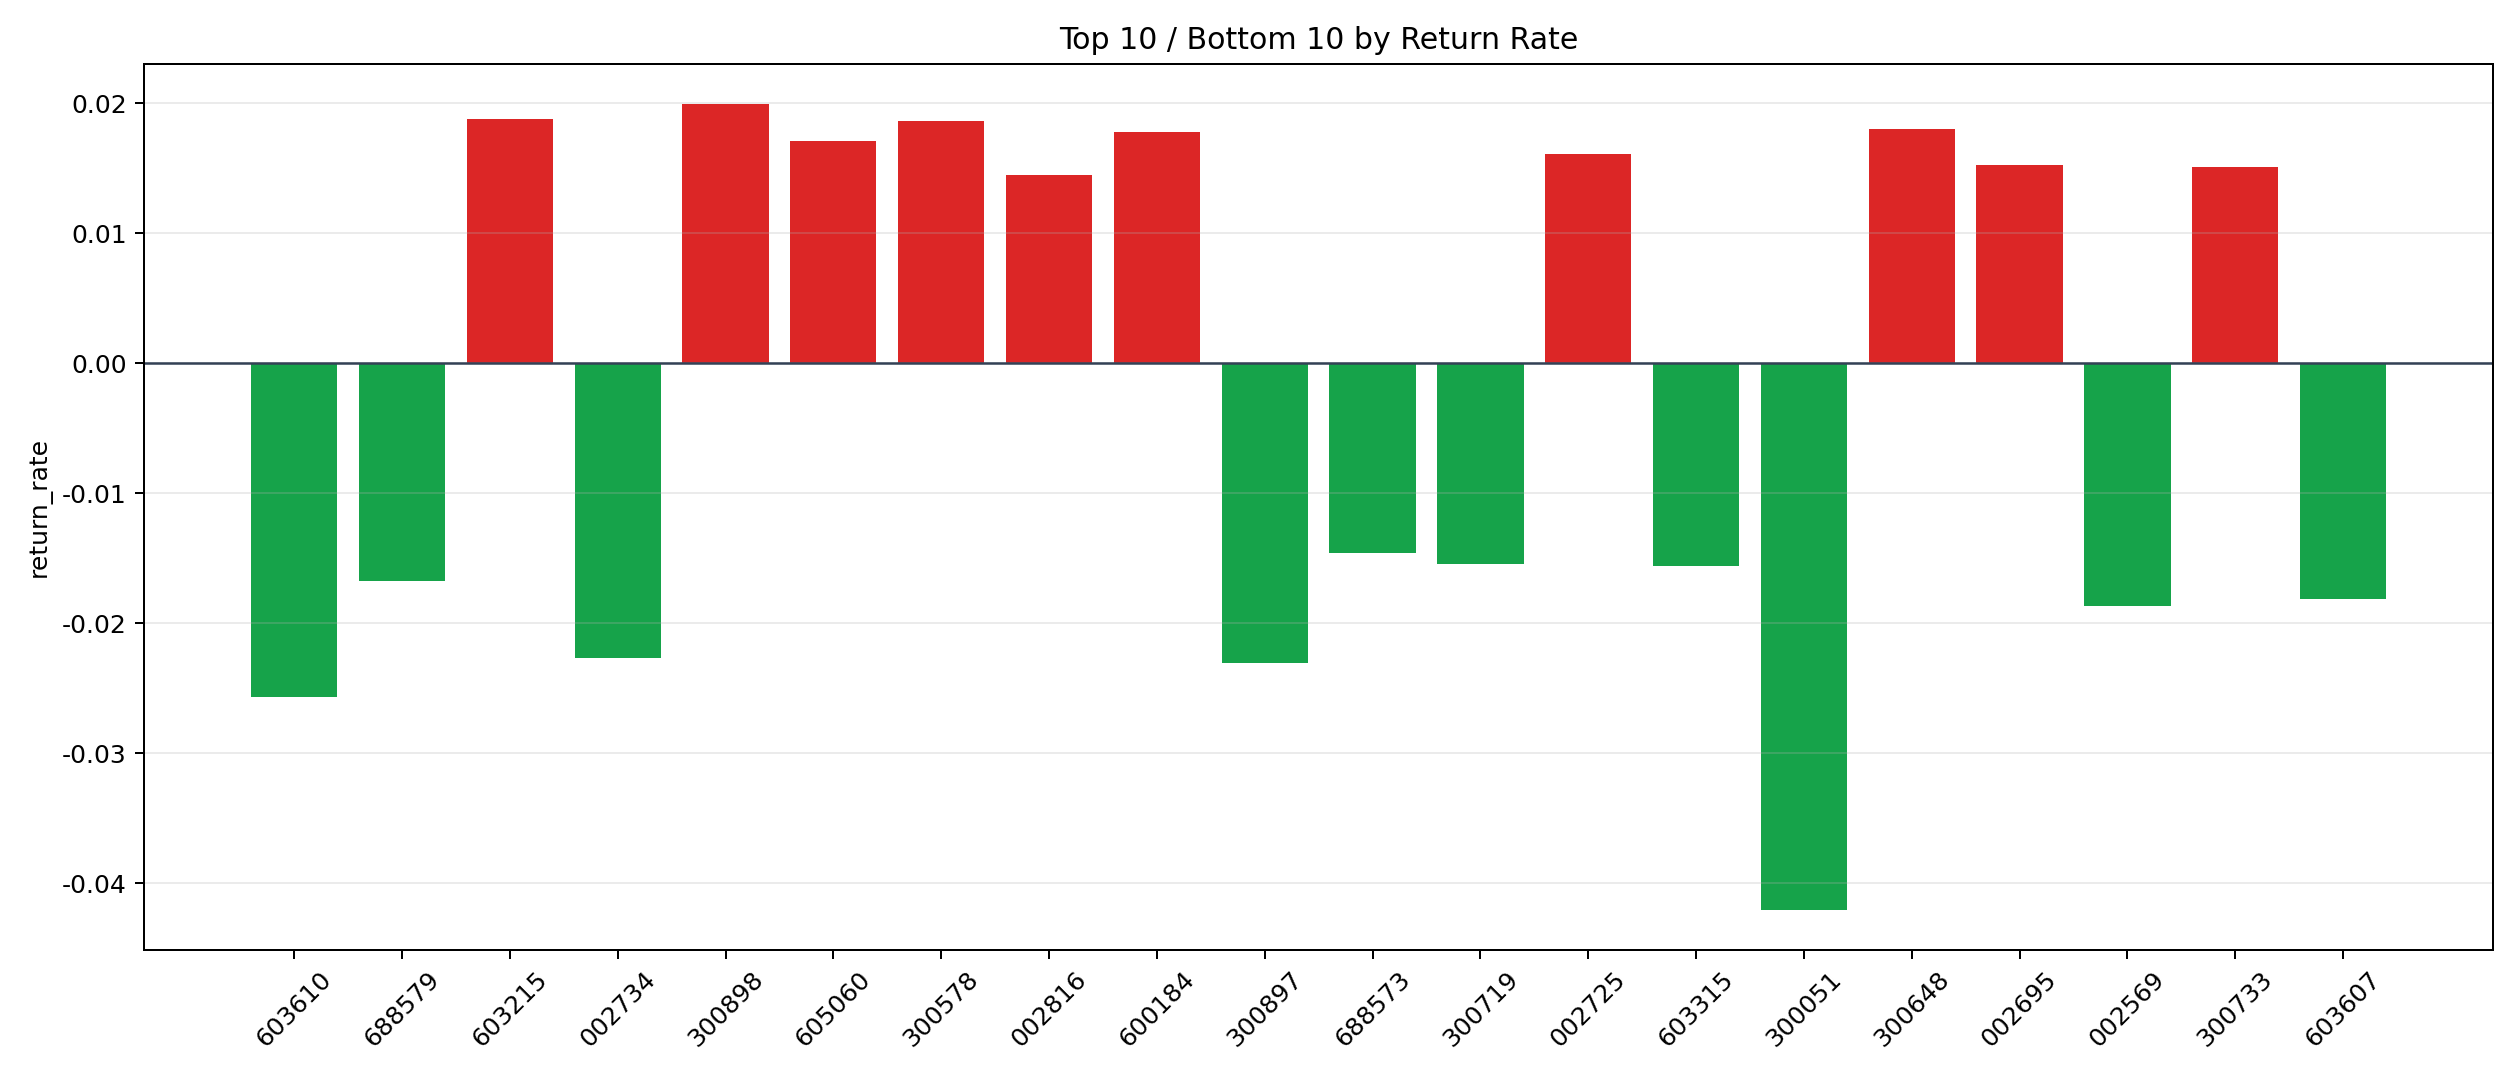

Values plotted in this chart, from the file beside it:
symbol, n_trades, total_pnl, total_entry_notional, return_rate
300898, 2, 351.7, 17634, 0.01994
603215, 10, 1604, 85388, 0.01878
300578, 3, 510.2, 27352, 0.01865
300648, 1, 158, 8766, 0.01803
600184, 2, 335, 18858, 0.01776
605060, 1, 131.8, 7725, 0.01707
002725, 3, 446.8, 27811, 0.01607
002695, 1, 152, 9980, 0.01523
300733, 1, 131.1, 8700, 0.01506
002816, 1, 142.2, 9822, 0.01447
300753, 4, 471.8, 35364, 0.01334
603663, 8, 817.7, 61791, 0.01323
301301, 1, 125.2, 9730, 0.01287
300559, 5, 584.3, 46666, 0.01252
603950, 1, 108.9, 8868, 0.01228
300183, 1, 107.9, 8920, 0.01209
300161, 4, 439, 36393, 0.01206
300705, 3, 304.7, 25445, 0.01197
603191, 15, 1596, 135186, 0.01181
003042, 1, 98.26, 8450, 0.01163
300031, 8, 725.1, 64236, 0.01129
300746, 16, 1676, 148446, 0.01129
301565, 1, 108.3, 9688, 0.01118
300235, 6, 630.2, 57347, 0.01099
301002, 1, 97.8, 9015, 0.01085
603029, 1, 102.5, 9445, 0.01085
300473, 23, 2119, 203380, 0.01042
000506, 4, 401, 38512, 0.01041
688420, 1, 96.56, 9316, 0.01037
000096, 7, 677, 66410, 0.01019
601567, 9, 708.9, 69552, 0.01019
002058, 25, 2275, 226162, 0.01006
300340, 32, 2867, 298559, 0.009601
600539, 1, 92.32, 9620, 0.009597
603985, 13, 1150, 120225, 0.009565
002855, 16, 1395, 146076, 0.009552
000695, 2, 182.7, 19169, 0.009531
605300, 7, 599, 63962, 0.009364
301052, 2, 165.8, 17748, 0.009344
603327, 1, 90.14, 9849, 0.009152
300076, 37, 3238, 353923, 0.00915
002350, 3, 257.3, 28378, 0.009068
300264, 45, 3683, 434417, 0.008478
603489, 1, 68.41, 8250, 0.008292
301066, 3, 230.8, 27859, 0.008283
300220, 105, 7895, 962125, 0.008206
000004, 15, 1125, 137955, 0.008158
300921, 1, 70.97, 8724, 0.008135
301389, 5, 378.3, 46707, 0.008099
300411, 56, 4263, 529265, 0.008055
002647, 3, 231.9, 28875, 0.008032
605006, 1, 76.36, 9562, 0.007986
300093, 8, 589.3, 74470, 0.007913
300227, 2, 145.3, 18380, 0.007906
300275, 1, 76.28, 9660, 0.007897
301062, 1, 73.41, 9423, 0.00779
601881, 33, 2238, 287848, 0.007774
000065, 25, 1868, 240360, 0.00777
300460, 3, 215.8, 27853, 0.007746
301602, 9, 594.6, 77448, 0.007678
... 1,209 more rows
